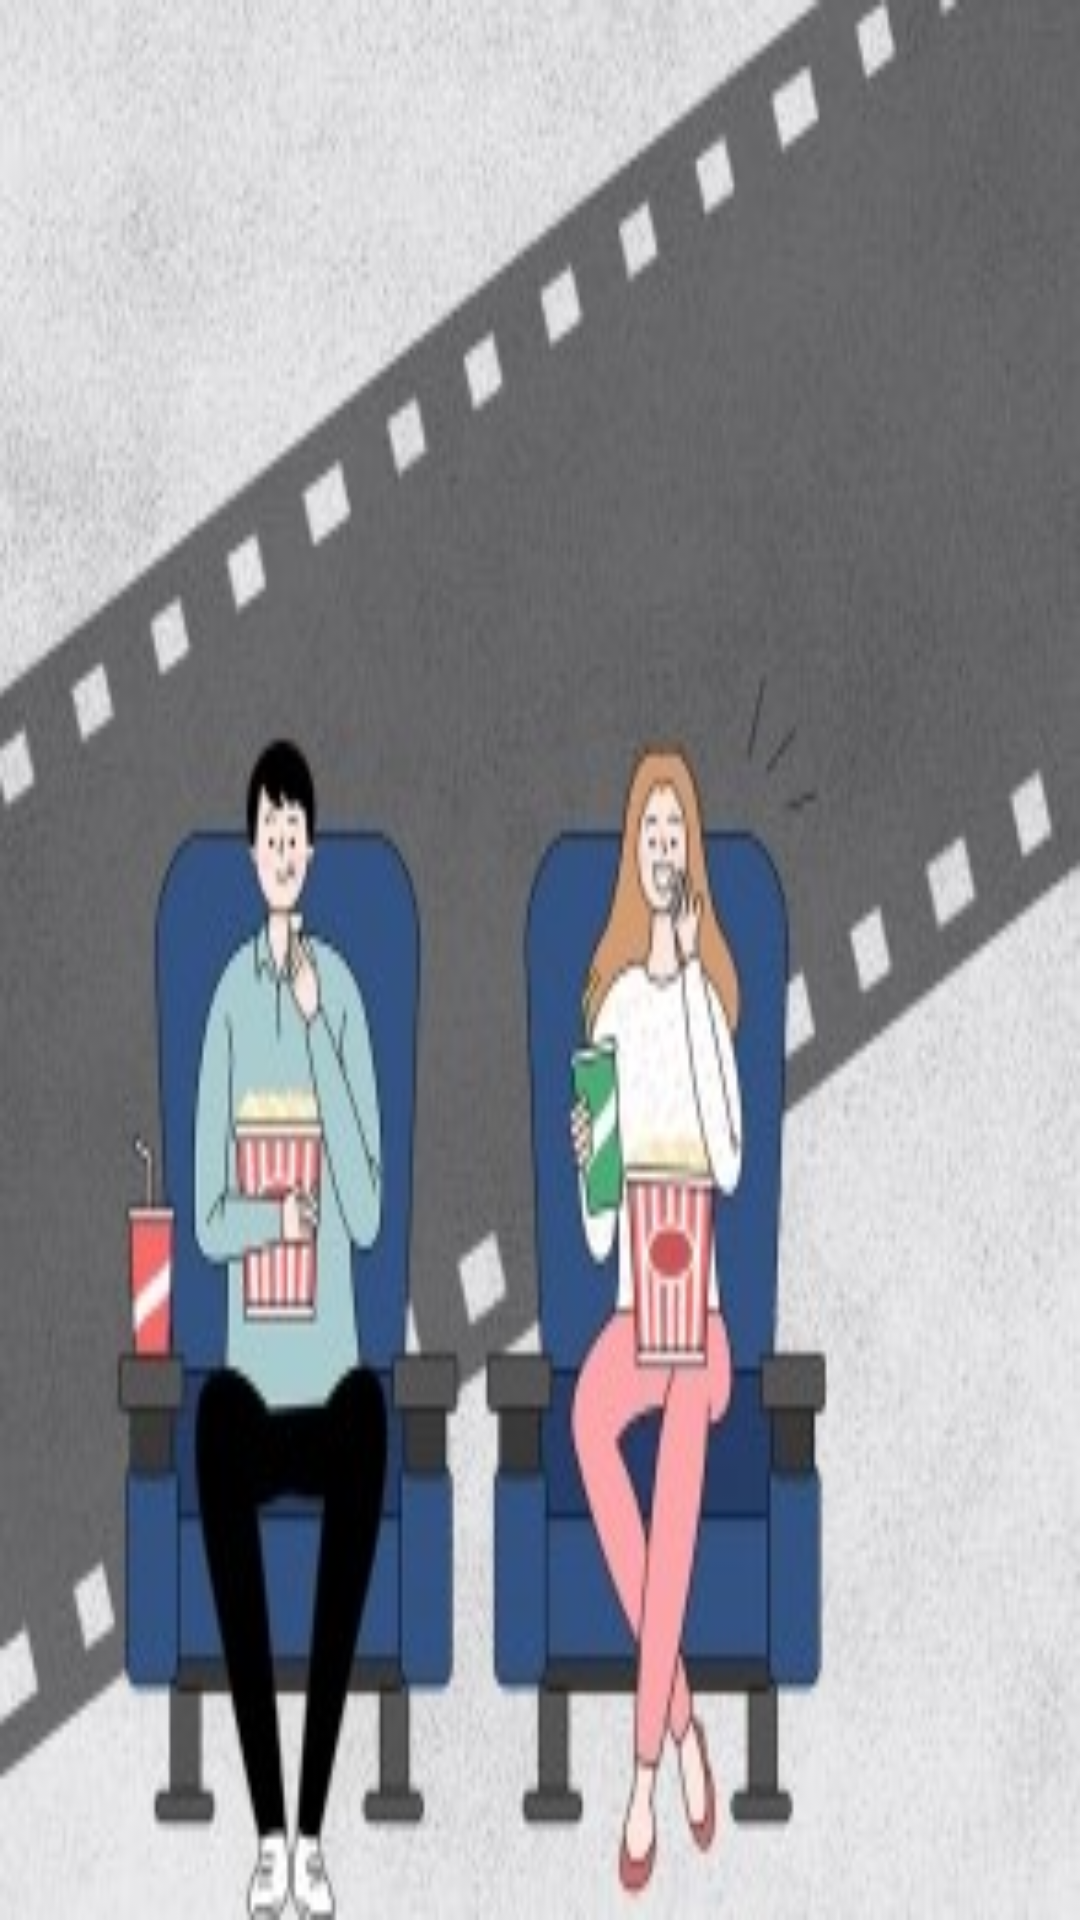

The Android layout XML behind this screen, and the referenced resources:
<!-- AndroidManifest.xml: application theme Theme.Cataloge -->
<!-- res/layout/fragment_seats.xml -->
<?xml version="1.0" encoding="utf-8"?>
<androidx.constraintlayout.widget.ConstraintLayout
    xmlns:android="http://schemas.android.com/apk/res/android"
    xmlns:app="http://schemas.android.com/apk/res-auto"
    xmlns:tools="http://schemas.android.com/tools"
    tools:context=".ui.booking.SeatsFragment"
    android:background="@drawable/watch"
    android:layout_width="match_parent"
    android:layout_height="match_parent"
    >

    <androidx.recyclerview.widget.RecyclerView
        android:id="@+id/list_seats"
        android:name="com.example.cataloge.ui.booking.SeatsFragment"
        android:layout_width="407dp"
        android:layout_height="672dp"
        app:layoutManager="GridLayoutManager"
        app:layout_constraintEnd_toEndOf="parent"
        app:layout_constraintStart_toStartOf="parent"
        app:layout_constraintTop_toTopOf="parent"
        tools:listitem="@layout/seat_" />

    <TextView
        android:id="@+id/amount_T"
        android:layout_width="286dp"
        android:layout_height="0dp"
        android:gravity="bottom|center"
        android:textAlignment="center"
        android:background="@color/black"
        android:textSize="20sp"
        android:textStyle="bold"
        android:textColor="@color/white"
        android:layout_margin="8dp"
        app:layout_constraintBottom_toBottomOf="parent"
        app:layout_constraintEnd_toStartOf="@+id/mtnButton"
        app:layout_constraintHorizontal_bias="0.0"
        app:layout_constraintStart_toStartOf="parent"
        app:layout_constraintTop_toBottomOf="@+id/list_seats"
        app:layout_constraintVertical_bias="0.0" />

    <Button
        android:id="@+id/mtnButton"
        android:layout_width="wrap_content"
        android:layout_height="wrap_content"
        android:text="@string/pay"
        android:textColor="@color/black"
        android:backgroundTint="@android:color/holo_orange_light"
        app:layout_constraintBottom_toBottomOf="parent"
        app:layout_constraintEnd_toEndOf="parent"
        app:layout_constraintTop_toBottomOf="@+id/list_seats" />


</androidx.constraintlayout.widget.ConstraintLayout>
<!-- res/layout/seat_.xml (included above) -->
<?xml version="1.0" encoding="utf-8"?>
<androidx.constraintlayout.widget.ConstraintLayout
    xmlns:android="http://schemas.android.com/apk/res/android"
    xmlns:app="http://schemas.android.com/apk/res-auto"
    xmlns:tools="http://schemas.android.com/tools"
    android:layout_width="wrap_content"
    android:layout_height="wrap_content">

    <LinearLayout
        android:id="@+id/view3"
        android:layout_width="wrap_content"
        android:layout_height="wrap_content"
        app:layout_constraintBottom_toBottomOf="parent"
        app:layout_constraintEnd_toEndOf="parent"
        app:layout_constraintStart_toStartOf="parent"
        app:layout_constraintTop_toTopOf="parent"
        android:orientation="horizontal">
        <TextView
            android:id="@+id/number"
            android:layout_width="60dp"
            android:layout_height="70dp"
            android:text=""
            android:padding="7dp"
            android:layout_margin="8dp"
            android:textSize="22sp"
            android:background="@android:color/holo_red_light"
            app:layout_constraintEnd_toEndOf="parent"
            app:layout_constraintStart_toStartOf="parent"
            app:layout_constraintTop_toTopOf="parent" />

    </LinearLayout>
</androidx.constraintlayout.widget.ConstraintLayout>
<!-- resources referenced by this layout -->
<resources>
  <color name="black">#FF000000</color>
  <color name="white">#FFFFFFFF</color>
  <!-- drawable watch: jpg bitmap (drawable-xxhdpi, 53224 bytes) -->
  <string name="pay">MoMo Book</string>
  <style name="Theme.Cataloge" parent="Theme.MaterialComponents.DayNight.DarkActionBar">
          
          <item name="colorPrimary">@color/purple_500</item>
          <item name="colorPrimaryVariant">@color/purple_700</item>
          <item name="colorOnPrimary">@color/white</item>
          
          <item name="colorSecondary">@color/teal_200</item>
          <item name="colorSecondaryVariant">@color/teal_700</item>
          <item name="colorOnSecondary">@color/black</item>
          
          <item name="android:statusBarColor" tools:targetApi="l">?attr/colorPrimaryVariant</item>
          
      </style>
  <color name="purple_500">#EF2A3B</color>
  <color name="purple_700">#FF3700B3</color>
  <color name="teal_200">#FF03DAC5</color>
  <color name="teal_700">#105555</color>
</resources>
